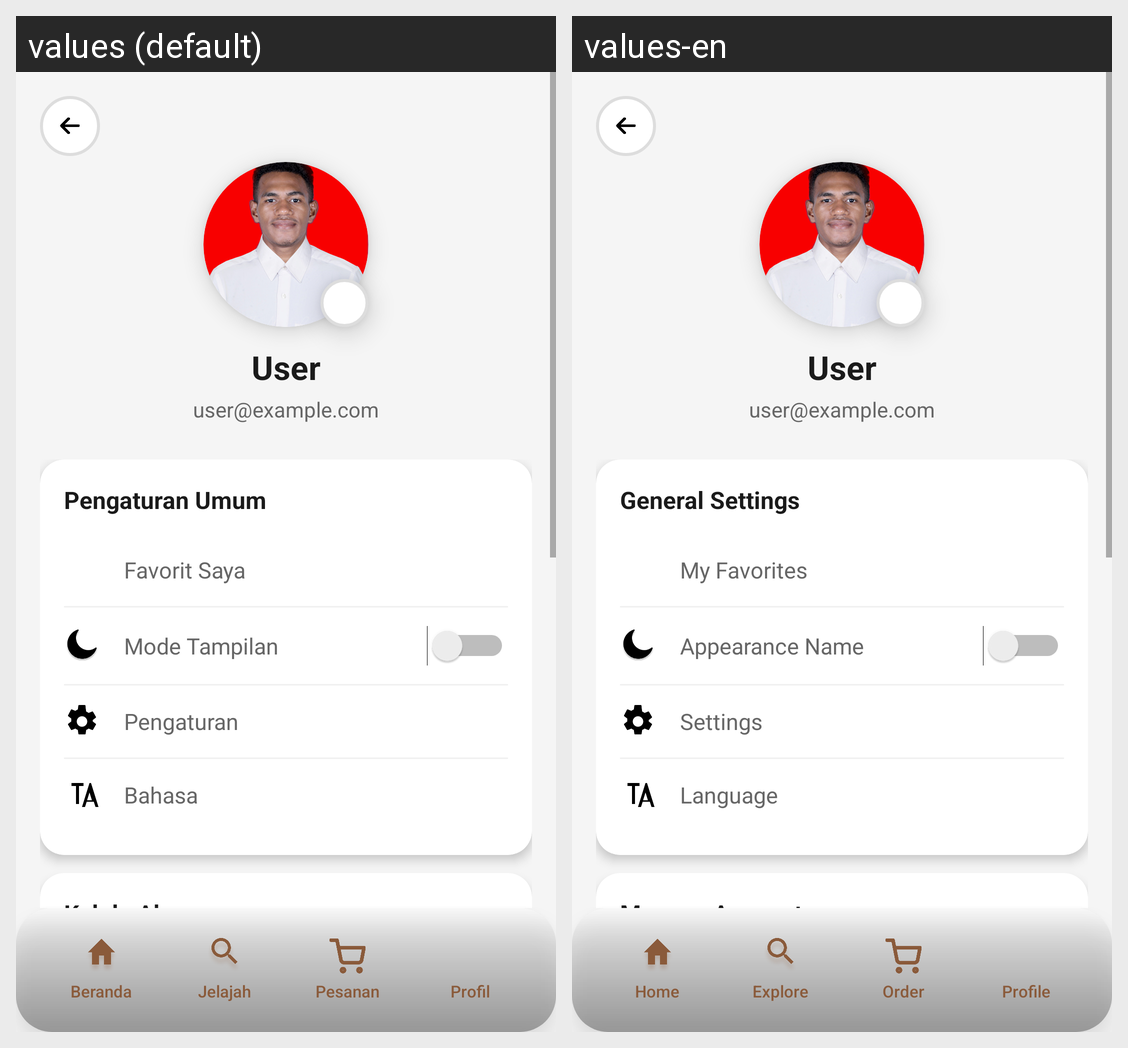

Here is an Android app screen in its default locale and in the app's own translations. Write out the translated-string differences for the strings that appear on this screen.
Android screen res/layout/activity_profile.xml rendered under 2 locales, left to right: values (default), values-en. Device: Nexus 5 (rendered at 1080×1920; each locale shown at half size, 540×960, under a caption strip naming it); theme Base.Theme.MyApplication.
Strings drawn on this screen, with the default value and each locale's value (text and hints the layout hard-codes, and strings that could not be matched under every locale, appear in the picture but are not listed):

default_user
  values: User
  values-en: User

pref_general
  values: Pengaturan Umum
  values-en: General Settings

menu_favorites
  values: Favorit Saya
  values-en: My Favorites

pref_theme
  values: Mode Tampilan
  values-en: Appearance Name

pref_settings
  values: Pengaturan
  values-en: Settings

pref_language
  values: Bahasa
  values-en: Language

account_manage
  values: Kelola Akun
  values-en: Manage Account

nav_home
  values: Beranda
  values-en: Home

nav_explore
  values: Jelajah
  values-en: Explore

nav_order
  values: Pesanan
  values-en: Order

nav_profile
  values: Profil
  values-en: Profile
